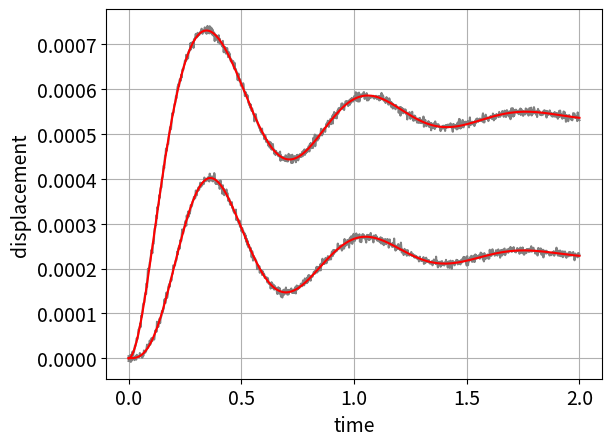

Write the Python code that produced this figure.
# ______          _           _     _ _ _     _   _      
# | ___ \        | |         | |   (_) (_)   | | (_)     
# | |_/ / __ ___ | |__   __ _| |__  _| |_ ___| |_ _  ___ 
# |  __/ '__/ _ \| '_ \ / _` | '_ \| | | / __| __| |/ __|
# | |  | | | (_) | |_) | (_| | |_) | | | \__ \ |_| | (__ 
# \_|  |_|  \___/|_.__/ \__,_|_.__/|_|_|_|___/\__|_|\___|
# ___  ___          _                 _                  
# |  \/  |         | |               (_)                 
# | .  . | ___  ___| |__   __ _ _ __  _  ___ ___         
# | |\/| |/ _ \/ __| '_ \ / _` | '_ \| |/ __/ __|        
# | |  | |  __/ (__| | | | (_| | | | | | (__\__ \        
# \_|  |_/\___|\___|_| |_|\__,_|_| |_|_|\___|___/        
#  _           _                     _                   
# | |         | |                   | |                  
# | |     __ _| |__   ___  _ __ __ _| |_ ___  _ __ _   _ 
# | |    / _` | '_ \ / _ \| '__/ _` | __/ _ \| '__| | | |
# | |___| (_| | |_) | (_) | | | (_| | || (_) | |  | |_| |
# \_____/\__,_|_.__/ \___/|_|  \__,_|\__\___/|_|   \__, |
#                                                   __/ |
#                                                  |___/ 
#														  
# MIT License
# 
# Copyright (c) 2019 Probabilistic Mechanics Laboratory
# 
# Permission is hereby granted, free of charge, to any person obtaining a copy
# of this software and associated documentation files (the "Software"), to deal
# in the Software without restriction, including without limitation the rights
# to use, copy, modify, merge, publish, distribute, sublicense, and/or sell
# copies of the Software, and to permit persons to whom the Software is
# furnished to do so, subject to the following conditions:
# 
# The above copyright notice and this permission notice shall be included in all
# copies or substantial portions of the Software.
# 
# THE SOFTWARE IS PROVIDED "AS IS", WITHOUT WARRANTY OF ANY KIND, EXPRESS OR
# IMPLIED, INCLUDING BUT NOT LIMITED TO THE WARRANTIES OF MERCHANTABILITY,
# FITNESS FOR A PARTICULAR PURPOSE AND NONINFRINGEMENT. IN NO EVENT SHALL THE
# AUTHORS OR COPYRIGHT HOLDERS BE LIABLE FOR ANY CLAIM, DAMAGES OR OTHER
# LIABILITY, WHETHER IN AN ACTION OF CONTRACT, TORT OR OTHERWISE, ARISING FROM,
# OUT OF OR IN CONNECTION WITH THE SOFTWARE OR THE USE OR OTHER DEALINGS IN THE
# SOFTWARE.
# ==============================================================================

""" Train physics-informed recursive neural network
"""

import numpy as np
from scipy import signal
from scipy import linalg
import pandas as pd

import matplotlib.pyplot as plt
import matplotlib as matplotlib

if __name__ == "__main__":
    
    #--------------------------------------------------------------------------
#    m1 = 20.0
#    m2 = 10.0
#    
#    k1 = 2e3
#    k2 = 1e3
#    k3 = 5e3
#    
#    c1 = 100.0
#    c2 = 110.0
#    c3 = 120.0
    
    m1 = 15.0
    m2 = 20.0
    
    k1 = 1.0e3
    k2 = 1.5e3
    k3 = 2.0e3
    
    c1 = 60.0
    c2 = 70.0
    c3 = 80.0
    
    Mvib = np.asarray([[m1, 0.0], [0.0, m2]], dtype = float)
    Cvib = np.asarray([[c1+c2, -c2], [-c2, c2+c3]], dtype = float) 
    Kvib = np.asarray([[k1+k2, -k2], [-k2, k2+k3]], dtype = float)

    #--------------------------------------------------------------------------
    # building matrices in continuous time domain
    n = Mvib.shape[0]
    I = np.eye(n)
    Z = np.zeros([n,n])
    Minv = linalg.pinv(Mvib)
    
    negMinvK = - np.matmul(Minv, Kvib)
    negMinvC = - np.matmul(Minv, Cvib)
    
    Ac = np.hstack((np.vstack((Z,negMinvK)), np.vstack((I,negMinvC))))
    Bc = np.vstack((Z,Minv))
    Cc = np.hstack((I,Z))
    Dc = Z.copy()
    
    systemC = (Ac, Bc, Cc, Dc)
    
    #--------------------------------------------------------------------------
    # building matrices in discrete time domain
    t = np.linspace(0,2,1001,dtype = float)
    dt = t[1] - t[0]
    
    sD = signal.cont2discrete(systemC, dt)
    
    Ad = sD[0]
    Bd = sD[1]
    Cd = sD[2]
    Dd = sD[3]
    
    systemD = (Ad, Bd, Cd, Dd, dt)
    
    #--------------------------------------------------------------------------
    u = np.zeros((t.shape[0], n))
    u[:, 0] = np.ones((t.shape[0],))
    
    x0 = np.zeros((Ad.shape[1],), dtype = 'float32')
    
    output = signal.dlsim(systemD, u = u, t = t, x0 = x0)
    yScipy = output[1]
    
    yTarget = yScipy + 5e-6*np.random.randn(yScipy.shape[0], yScipy.shape[1])
    
    df = pd.DataFrame(np.hstack([t[:,np.newaxis],u,yScipy,yTarget]), columns=['t', 'u0','u1','y0','y1','yT0','yT1'])
    
    df.to_csv('./data02.csv', index = False)
    
    #--------------------------------------------------------------------------
    matplotlib.rc('font', size=14)

    ifig = 1
    fig = plt.figure(ifig)
    fig.clf()
    
    plt.plot(t, yTarget, '-', color ='gray')
    plt.plot(t, yScipy, '-', color ='r')
    plt.xlabel('time')
    plt.ylabel('displacement')
    plt.grid('on')
    plt.show()
